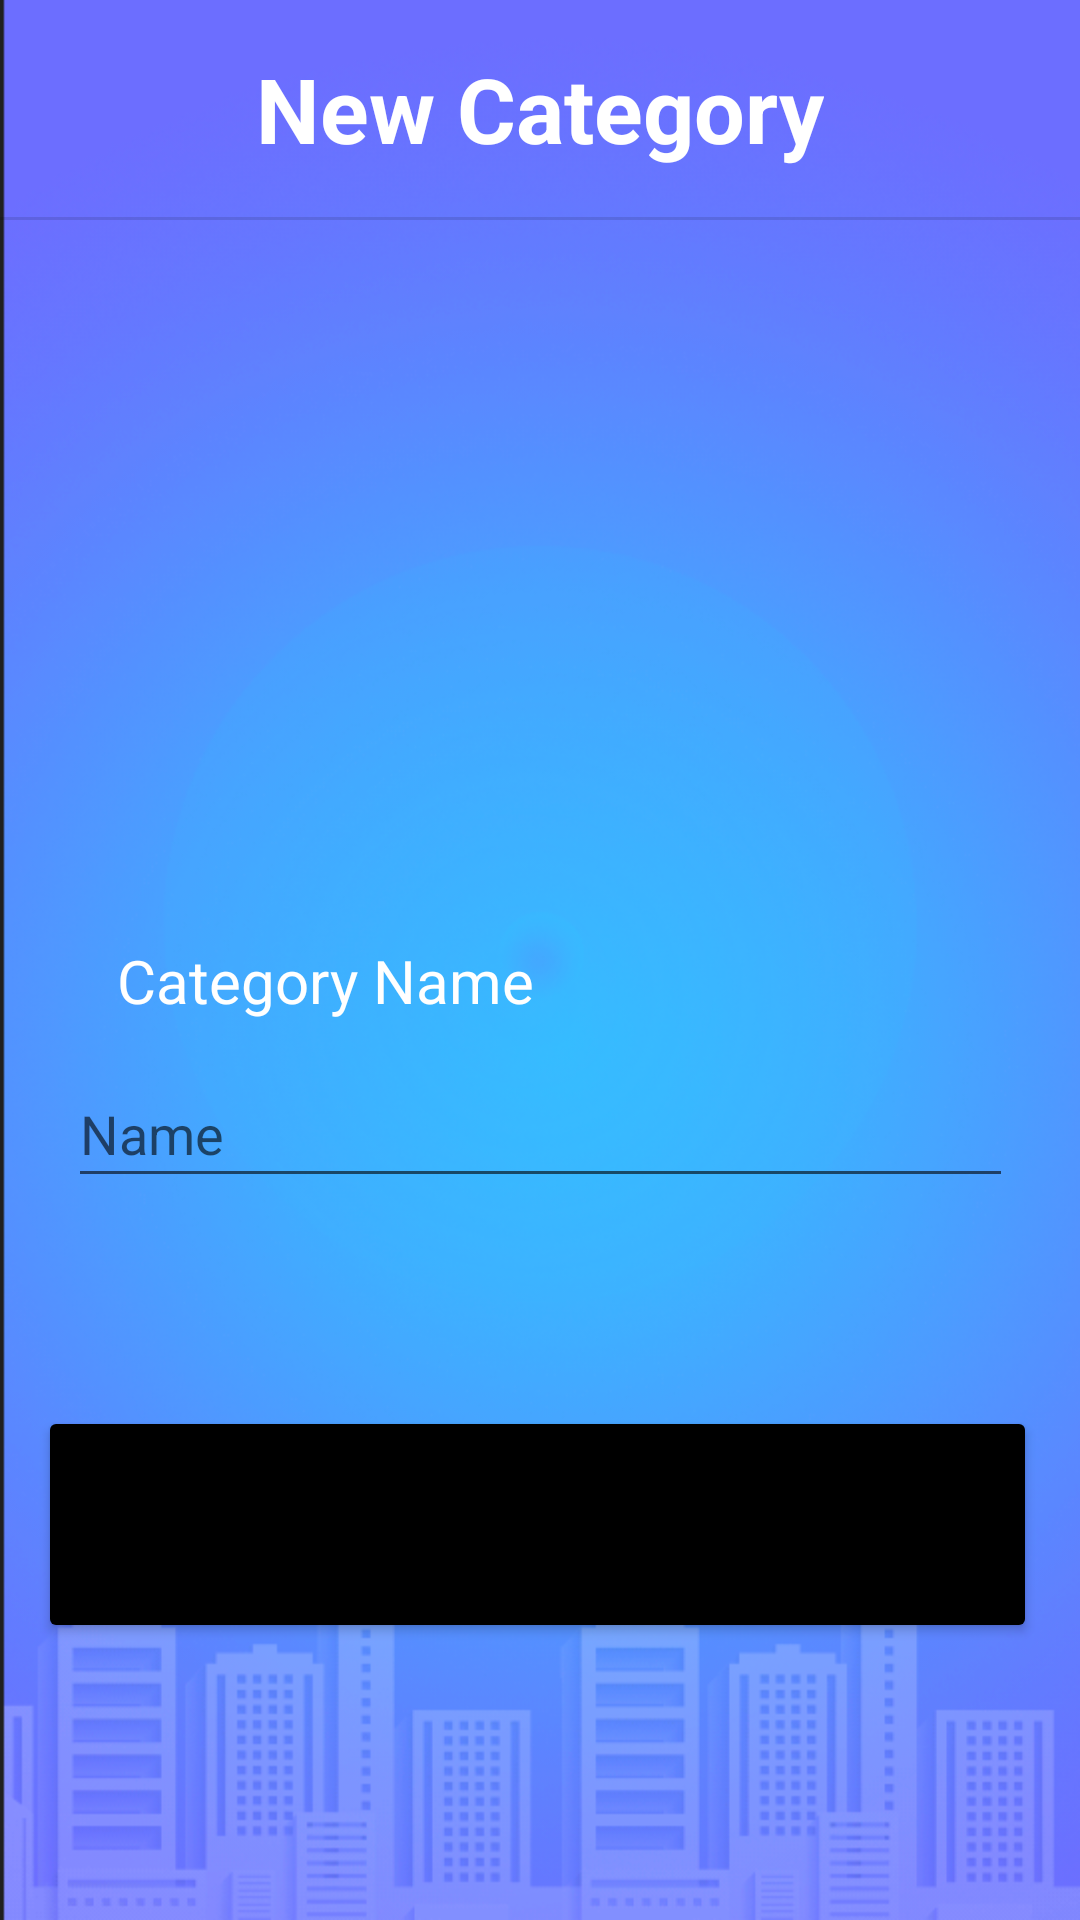

This screen was rendered from an Android layout file. Write that file and the resources it references.
<!-- AndroidManifest.xml: application theme Theme.BudgetingApp -->
<!-- res/layout/activity_add_new_category.xml -->
<?xml version="1.0" encoding="utf-8"?>
<androidx.constraintlayout.widget.ConstraintLayout xmlns:android="http://schemas.android.com/apk/res/android"
    xmlns:app="http://schemas.android.com/apk/res-auto"
    xmlns:tools="http://schemas.android.com/tools"
    android:layout_width="match_parent"
    android:layout_height="match_parent"
    android:background="@drawable/background"
    tools:context=".AddNewCategory">


   <View
       android:id="@+id/divider2"
       android:layout_width="409dp"
       android:layout_height="1dp"
       android:layout_marginTop="16dp"
       android:background="?android:attr/listDivider"
       app:layout_constraintEnd_toEndOf="parent"
       app:layout_constraintHorizontal_bias="0.5"
       app:layout_constraintStart_toStartOf="parent"
       app:layout_constraintTop_toBottomOf="@+id/page_title"
       tools:ignore="MissingConstraints" />

   <TextView
       android:id="@+id/page_title"
       android:layout_width="wrap_content"
       android:layout_height="wrap_content"
       android:layout_marginTop="16dp"
       android:text="@string/new_category"
       android:textColor="@color/white"
       android:textSize="30sp"
       app:layout_constraintEnd_toEndOf="parent"
       app:layout_constraintStart_toStartOf="parent"
       app:layout_constraintTop_toTopOf="parent"
       tools:ignore="MissingConstraints" />

   <TextView
       android:id="@+id/category_name"
       android:layout_width="wrap_content"
       android:layout_height="wrap_content"
       android:layout_marginTop="240dp"
       android:text="@string/category_name"
       android:textColor="@color/white"
       android:textSize="20sp"
       app:layout_constraintBottom_toTopOf="@+id/editTextTextPersonName"
       app:layout_constraintEnd_toEndOf="parent"
       app:layout_constraintHorizontal_bias="0.177"
       app:layout_constraintStart_toStartOf="parent"
       app:layout_constraintTop_toBottomOf="@+id/divider2"
       app:layout_constraintVertical_bias="0.786"
       tools:ignore="UnknownId" />

   <EditText
       android:id="@+id/category_name_text"
       android:layout_width="315dp"
       android:layout_height="46dp"
       android:layout_marginTop="280dp"
       android:autofillHints=""
       android:ems="10"
       android:inputType="textPersonName"
       android:hint="Name"
       android:textColor="@color/white"
       app:layout_constraintEnd_toEndOf="parent"
       app:layout_constraintStart_toStartOf="parent"
       app:layout_constraintTop_toBottomOf="@+id/divider2"
       tools:ignore="LabelFor,MissingConstraints" />

   <Button
       android:id="@+id/btnAdd"
       android:layout_width="333dp"
       android:layout_height="79dp"
       android:backgroundTint="@color/black"
       android:text="@string/add_new_expense"
       app:layout_constraintBottom_toBottomOf="parent"
       app:layout_constraintEnd_toEndOf="parent"
       app:layout_constraintHorizontal_bias="0.474"
       app:layout_constraintStart_toStartOf="parent"
       app:layout_constraintTop_toBottomOf="@+id/divider2"
       app:layout_constraintVertical_bias="0.811" />

</androidx.constraintlayout.widget.ConstraintLayout>
<!-- resources referenced by this layout -->
<resources>
  <color name="black">#FF000000</color>
  <color name="white">#FFFFFFFF</color>
  <!-- drawable background: png bitmap (drawable, 403669 bytes) -->
  <string name="add_new_expense">Add new Expense</string>
  <string name="category_name">Category Name</string>
  <string name="new_category"><b>New Category</b></string>
  <style name="Theme.BudgetingApp" parent="Theme.MaterialComponents.DayNight.NoActionBar">
          
          <item name="colorPrimary">@color/purple_500</item>
          <item name="colorPrimaryVariant">@color/purple_700</item>
          <item name="colorOnPrimary">@color/white</item>
          
          <item name="colorSecondary">@color/teal_200</item>
          <item name="colorSecondaryVariant">@color/teal_700</item>
          <item name="colorOnSecondary">@color/black</item>
          
          <item name="android:statusBarColor">?attr/colorPrimaryVariant</item>
          
      </style>
  <color name="purple_500">#FF6200EE</color>
  <color name="purple_700">#FF3700B3</color>
  <color name="teal_200">#FF03DAC5</color>
  <color name="teal_700">#FF018786</color>
</resources>
